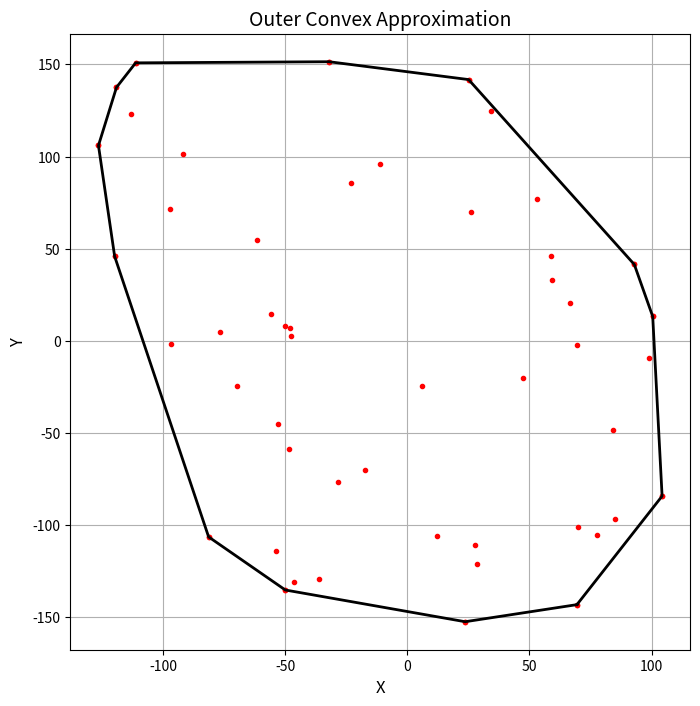

Recreate this plot in Python.
#import các thư viện cần thiết
import numpy as np
import math
import matplotlib.pyplot as plt
np.random.seed(42)

#Khởi tạo 
N_square = 10000

k=16
count = 0
count1 = 0
count2 = 0
count3 = 0
count4 = 0

def outer_convex_approximation(X, δ):
    #Rotation angle
    alpha = -math.pi/2

    #Rotation Matrix
    R = np.array([[math.cos(alpha), math.sin(alpha)],[-math.sin(alpha), math.cos(alpha)]])
#     print("Tập X: ", X)
    # Step I: Determine D, βd, and P
    D = [(1, 0), (0, 1), (-1, 0), (0, -1)] #khởi tạo D theo công thức (7)
#     βd = [np.max(np.dot(X, d)) for d in D] #khởi tạo βd theo công thức (6)
    #công thức (8)
    min_x = np.min((X[:, 0]))
    max_x = np.max(X[:, 0])
    min_y = np.min((X[:, 1]))
    max_y = np.max(X[:, 1])
    
    
    #các giá trị r1, r2, r3, r4 đặt theo công thức (10)
    r1 = (max_x, max_y)
    r2 = (min_x, max_y)
    r3 = (min_x, min_y)
    r4 = (max_x, min_y)
    
#     print(r1, r2, r3, r4)
    
    P = np.array([r1, r2, r3, r4]) #Khởi tạo P theo công thức (9)

    #STEP II: gán Pdoubt = P
    Pdoubt = P[:]
    Ptest = P[:]
    global count, count4, count1, count2, count3
    # Step III: Iterate until Pdoubt is empty
    #Đặt biến count để xem số lần chạy

    while Pdoubt.shape[0] > 0: #Nếu số đỉnh Pdoubt > 0, tiếp tục lặp
        count += 1
        pdoubt = Pdoubt[0] #Lấy một giá trị pdoubt ∈ Pdoubt
        
        #Xác định số liền trước và liền sau ngược chiều kim đồng hồ của pdoubt
        pdoubt_index_idx = np.where(np.all(Ptest == pdoubt, axis=1))[0][0]
        pdoubt_minus = Ptest[(pdoubt_index_idx - 1 ) % len(Ptest)] #liền trước
        pdoubt_plus = Ptest[(pdoubt_index_idx + 1) % len(Ptest)] #liền sau
        
        
        #Xác định dp
        dp = np.dot(R, ((pdoubt_minus - pdoubt_plus).T)) / np.linalg.norm(pdoubt_minus - pdoubt_plus)
        
        
        #xác định βdp
        βdp = np.max(np.dot(dp, X.T))
    
        
        #kiểm tra công thức (16)
        
        if βdp == np.dot(dp, pdoubt_plus):
            count1 += 1 
            #Loại bỏ các phần tử khỏi mảng theo (17)
            #print("trường hợp 1")
            D.append(dp)  # Thêm dp vào danh sách D

            
            P = np.delete(P, np.where(np.all(P == pdoubt, axis=1))[0], axis=0)
            Pdoubt = np.delete(Pdoubt, np.where(np.all(Pdoubt == pdoubt, axis=1))[0], axis=0)
            Ptest = np.delete(Ptest, np.where(np.all(Ptest == pdoubt, axis=1))[0], axis=0)

            
        #Kiểm tra (18) và (19)
        elif np.dot(dp, pdoubt.T) - βdp > δ:
            count2 += 1
            #print("Trường hợp 2")
            #Khởi tạo (20)
            λp = (βdp - np.dot(dp, pdoubt_minus.T)) / (np.dot(dp, pdoubt.T) - np.dot(dp, pdoubt_minus.T)) #λp
            p_hat_minus = (1 - λp) * (pdoubt_minus.T) + λp * (pdoubt.T) #p^
            p_hat_plus = (1 - λp) * (pdoubt_plus.T) + λp * (pdoubt.T) #p^+
            
            #print("p_hat_minus", p_hat_minus)
            #print("p_hat_plus", p_hat_plus)
            #Thêm xóa theo (21)
            D.append((dp[0], dp[1]))  # Thêm dp vào danh sách D
            # Tìm chỉ số của pdoubt trong mảng Pdoubt
            pdoubt_indexp = np.where(np.all(P == pdoubt, axis=1))[0][0]
            
            #thêm (23)
            # Tìm chỉ số của pdoubt trong mảng Pdoubt
            pdoubt_index = np.where(np.all(Pdoubt == pdoubt, axis=1))[0][0]

            # Xóa pdoubt khỏi mảng Pdoubt và thêm p_hat_minus và p_hat_plus
            Pdoubt = np.delete(Pdoubt, pdoubt_index, axis=0)
                    
            if np.allclose(p_hat_plus, pdoubt) and np.allclose(p_hat_minus, pdoubt):
                count4 += 1
                ptest_index = np.where(np.all(Ptest == pdoubt, axis=1))[0][0]
                Ptest = np.concatenate((Ptest[:ptest_index], Ptest[ptest_index+1:], [Ptest[ptest_index]]))

            else:
                # Xóa pdoubt khỏi mảng P
                P = np.delete(P, pdoubt_indexp, axis=0)
                
                #test với Ptest
                ptest_index = np.where(np.all(Ptest == pdoubt, axis=1))[0][0]
                Ptest = np.delete(Ptest, ptest_index, axis=0)
                
                if np.allclose(p_hat_plus, pdoubt_plus):
                    print("1")
                else:
                    P = np.insert(P, pdoubt_indexp, p_hat_plus, axis=0)
                    Pdoubt = np.insert(Pdoubt, pdoubt_index, p_hat_plus, axis=0)
                    Ptest = np.insert(Ptest, ptest_index, p_hat_plus, axis=0)
                if np.allclose(p_hat_minus, pdoubt_minus):
                    print("2")
                else:
                    P = np.insert(P, pdoubt_indexp, p_hat_minus, axis=0)
                    Pdoubt = np.insert(Pdoubt, pdoubt_index, p_hat_minus, axis=0)
                    Ptest = np.insert(Ptest, ptest_index, p_hat_minus, axis=0)


        #các trường hợp còn lại
        else:
            count3 += 1
            #print("trường hợp 3")
            Pdoubt = np.delete(Pdoubt, np.where(np.all(Pdoubt == pdoubt, axis=1))[0][0], axis=0) #xóa pboubt khỏi Pboubt
            
            ptest_index = np.where(np.all(Ptest == pdoubt, axis=1))[0]
            Ptest = np.concatenate((Ptest[:ptest_index[0]], Ptest[ptest_index[0]+1:], [Ptest[ptest_index[0]]]))
        
    # Step V: Return D, βd, and P
    return D, P


# Test the algorithm with data
p1 = np.array([-130.658, -128])
p2 = np.array([-87.522, -128])
p3 = np.array([48.95, -104.547])
p4 = np.array([97.871, -89.647])
p5 = np.array([124.452, -69.508])
p6 = np.array([143.815, -35.205])
p7 = np.array([168, 62.629])
p8 = np.array([168, 96])
p9 = np.array([127.717, 128])
p10 = np.array([82.477, 128])
p11 = np.array([-61.85, 109.243])
p12 = np.array([-102.638, 98.195])
p13 = np.array([-124.269, 81.396])
p14 = np.array([-140.644, 46.529])
p15 = np.array([-168, -67.84])
p16 = np.array([-168, -99.849])

#List of set of cut points
P = np.array([p1, p2, p3, p4, p5, p6, p7, p8, p9, p10,p11, p12, p13,p14, p15, p16, p1])


#Khởi tạo X

#Rotation angle
alpha = -math.pi/2

#Rotation Matrix
R = np.array([[math.cos(alpha), math.sin(alpha)],[-math.sin(alpha), math.cos(alpha)]])

#Rotate the set of cut points
po = np.dot(P, R)


# Determine min, max of p
#công thức (8)
x_min = np.nanmin(po[:, 0])
x_max = np.nanmax(po[:, 0])
y_min = np.nanmin(po[:, 1])
y_max = np.nanmax(po[:, 1])

xy_min = [x_min, y_min]
xy_max = [x_max , y_max]


#Khởi tạo X
X = np.random.uniform(low=xy_min, high=xy_max, size=(N_square, 2))
def outside( points, a, b ):
    res = np.array([])
    nx = b[1] - a[1]
    ny = a[0] - b[0]
    d =  nx * a[0] + ny * a[1]
    l =  nx * points[:,0] + ny* points[:,1]
    res = np.append(res, l-d >= 0)
    return res


#Delete the points outside the polygon to creat a test set
for j in range( k ):
    X = np.delete(X, np.where(outside(X[:], po[j], po[j+1])), 0)
X = X[0:50]


δ = 0.0
D, P = outer_convex_approximation(X, δ)

print("D:", D)
# print("βd:", βd)
print("P: ",P)
print("Số đỉnh: ", P.shape[0])
print("Số lượt chạy qua step III: ", count)

#print("Số trường hợp 1: ",count1)
#print("Số trường hợp 2: ",count2)
#print("Số trường hợp 3: ",count3)
#print("count4: ",count4)
# Plotting
from scipy.spatial import ConvexHull

# Tạo các mảng x và y từ tập P
x = P[:, 0]
y = P[:, 1]

# Tìm bao lồi của tập điểm
points = np.column_stack((x, y))
hull = ConvexHull(points)

# Lấy các điểm trên bao lồi
convex_points = points[hull.vertices]

# Thêm điểm đầu tiên vào cuối cùng để tạo thành đa giác hoàn chỉnh
convex_points = np.vstack((convex_points, convex_points[0]))

# Plotting
fig, ax = plt.subplots(figsize=(8, 8))
ax.plot(X[:, 0], X[:, 1], 'r.')
ax.plot(P[:, 0], P[:, 1], 'r.')
ax.plot(convex_points[:, 0], convex_points[:, 1], 'k-', linewidth=2)
ax.set_xlabel('X', fontsize=12)
ax.set_ylabel('Y', fontsize=12)
ax.set_title('Outer Convex Approximation', fontsize=14)
plt.grid(True)
plt.show()
